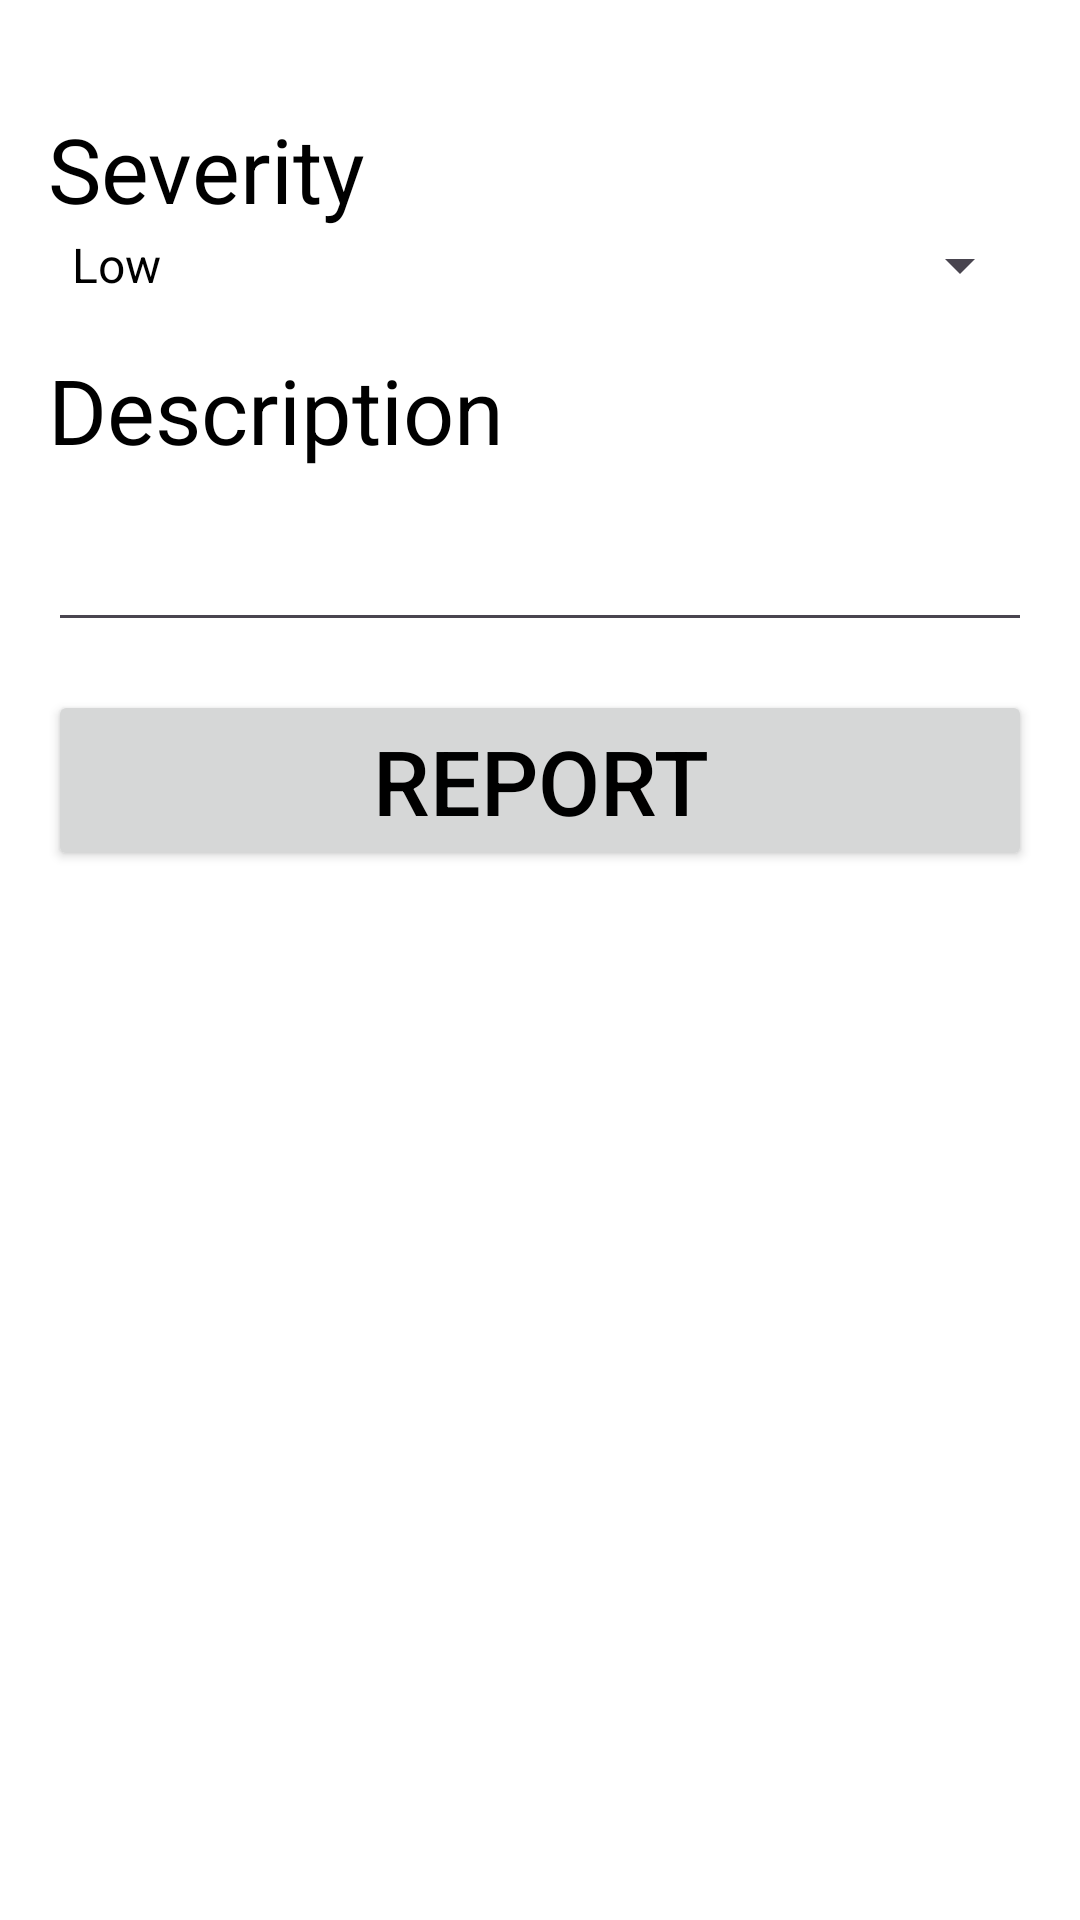

Android layout source for this screen:
<!-- AndroidManifest.xml: application theme Theme.Thesis -->
<!-- res/layout/activity_report_incident.xml -->
<?xml version="1.0" encoding="utf-8"?>
<LinearLayout xmlns:android="http://schemas.android.com/apk/res/android"
    xmlns:tools="http://schemas.android.com/tools"
    android:layout_width="match_parent"
    android:layout_height="match_parent"
    android:orientation="vertical"
    android:padding="16dp"
    tools:context=".activities.ReportIncidentActivity">

    <TextView
        android:layout_width="wrap_content"
        android:layout_height="wrap_content"
        android:text="@string/severity"
        android:layout_marginTop="20dp"
        android:textSize="30sp" />

    <Spinner
        android:id="@+id/severity_spinner"
        android:layout_width="match_parent"
        android:layout_height="wrap_content"
        android:entries="@array/severity_array"
        android:layout_marginBottom="16dp"
        android:textSize="30sp" />

    <TextView
        android:layout_width="wrap_content"
        android:layout_height="wrap_content"
        android:text="@string/description"
        android:textSize="30sp" />

    <EditText
        android:id="@+id/description_edit_text"
        android:layout_width="match_parent"
        android:layout_height="wrap_content"
        android:inputType="textMultiLine"
        android:maxLines="5"
        android:textSize="30sp" />

    <Button
        android:id="@+id/report_button"
        android:layout_width="match_parent"
        android:layout_height="wrap_content"
        android:text="@string/report"
        android:layout_marginTop="16dp"
        android:textSize="30sp" />

    <androidx.fragment.app.FragmentContainerView
        android:id="@+id/fragment_container_view"
        android:layout_marginTop="16dp"
        android:layout_width="match_parent"
        android:layout_height="wrap_content" />

</LinearLayout>
<!-- resources referenced by this layout -->
<resources>
  <string-array name="severity_array">
          <item>Low</item>
          <item>Medium</item>
          <item>High</item>
      </string-array>
  <string name="description">Description</string>
  <string name="report">Report</string>
  <string name="severity">Severity</string>
  <style name="Theme.Thesis" parent="Theme.Material3.Light">
          <item name="android:windowBackground">@color/white</item>
          <item name="colorPrimary">@color/customDark</item>
          <item name="android:textColor">@color/black</item>
          <item name="endIconTint">@color/white</item>
      </style>
  <color name="white">#FFFFFFFF</color>
  <color name="customDark">#89ce00</color>
  <color name="black">#FF000000</color>
</resources>
